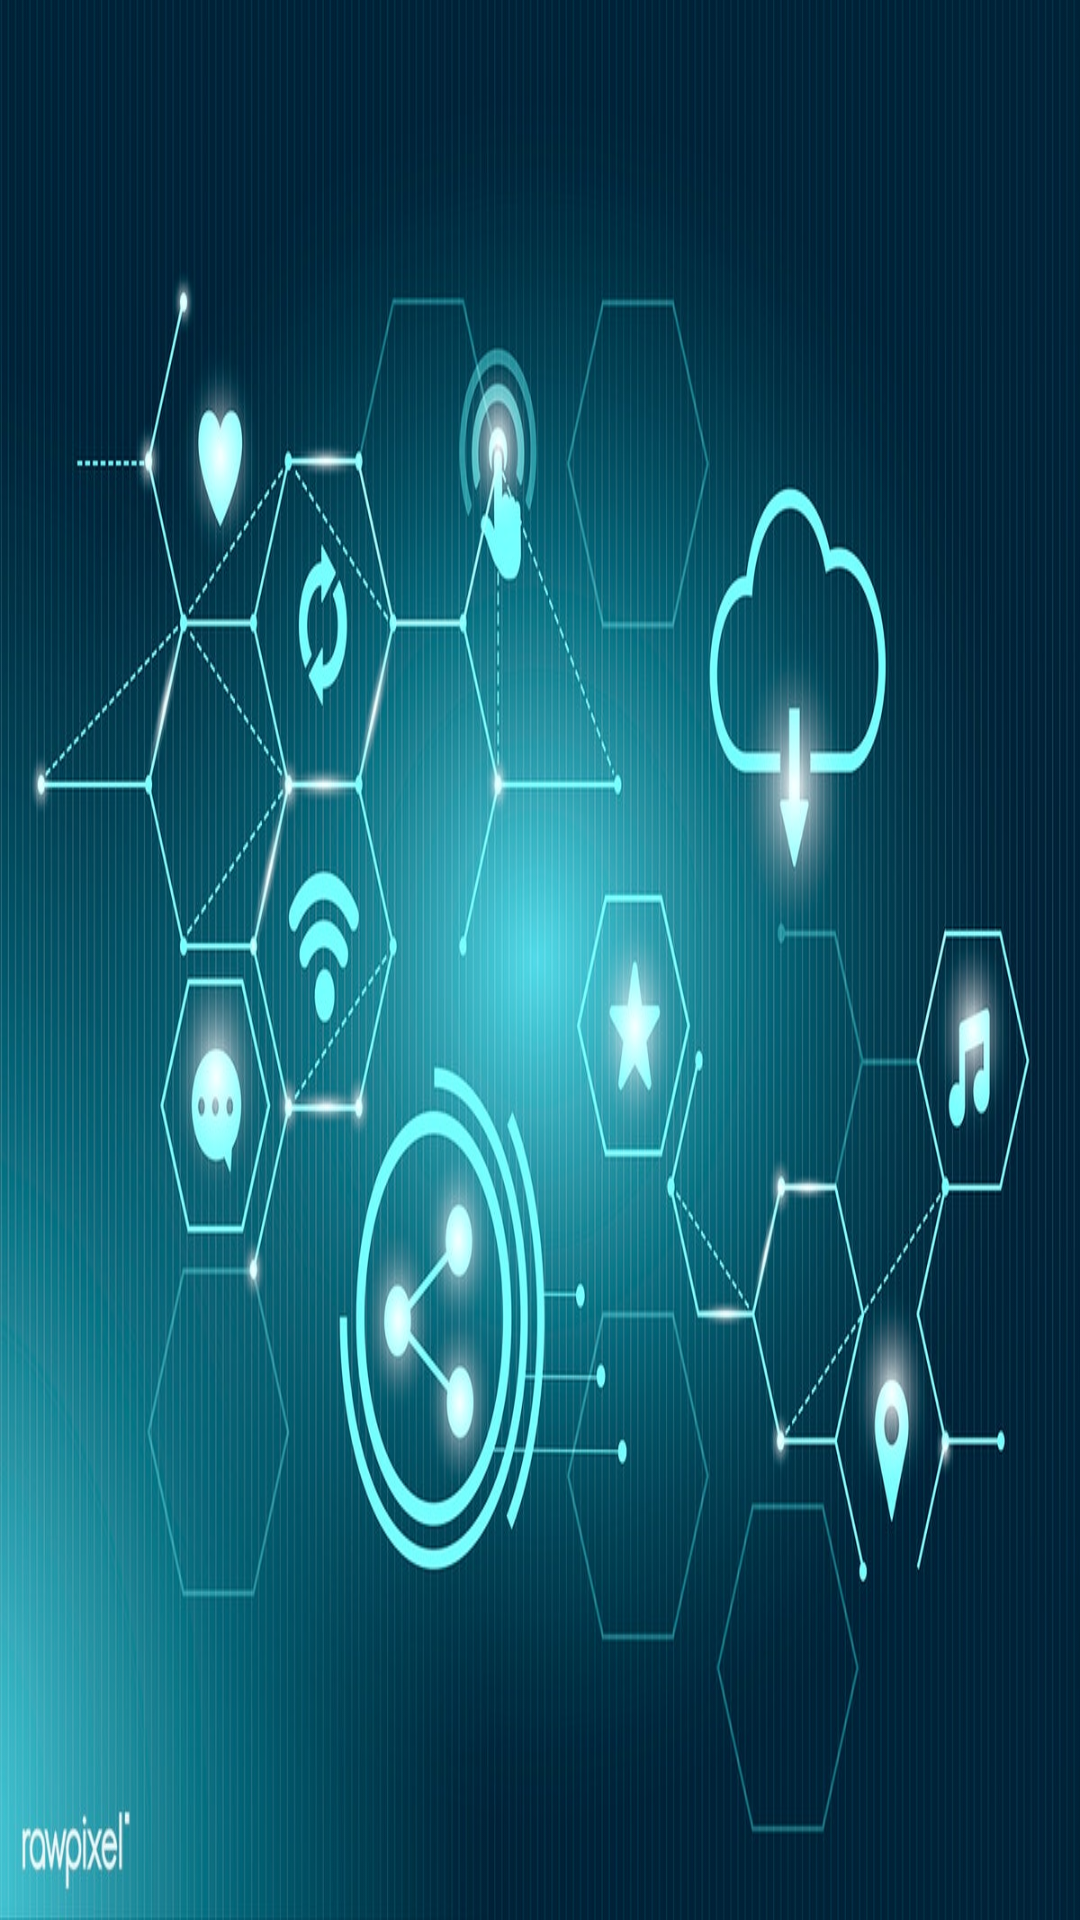

Layout XML and referenced resources for this Android screen:
<!-- AndroidManifest.xml: application theme AppTheme -->
<!-- res/layout/activity_splash_screen.xml -->
<?xml version="1.0" encoding="utf-8"?>
<LinearLayout xmlns:android="http://schemas.android.com/apk/res/android"
    android:orientation="vertical" android:layout_width="fill_parent"
    android:layout_height="fill_parent">

    <ImageView android:id="@+id/splashscreen" android:layout_width="wrap_content"
        android:layout_height="wrap_content"
        android:background="@drawable/iot2"/>

    <TextView android:layout_width="fill_parent"
        android:layout_height="wrap_content"
        android:text="Hello World, splash"/>

</LinearLayout>
<!-- resources referenced by this layout -->
<resources>
  <!-- drawable iot2: jpg bitmap (drawable, 215925 bytes) -->
  <style name="AppTheme" parent="Theme.AppCompat.Light.DarkActionBar">
          
          <item name="colorPrimary">@color/OrangeRed</item>
          <item name="colorPrimaryDark">@color/colorPrimaryDark</item>
          <item name="colorAccent">@color/colorAccent</item>
      </style>
  <color name="OrangeRed">#FF4500</color>
  <color name="colorPrimaryDark">#90EE90</color>
  <color name="colorAccent">#D81B60</color>
</resources>
